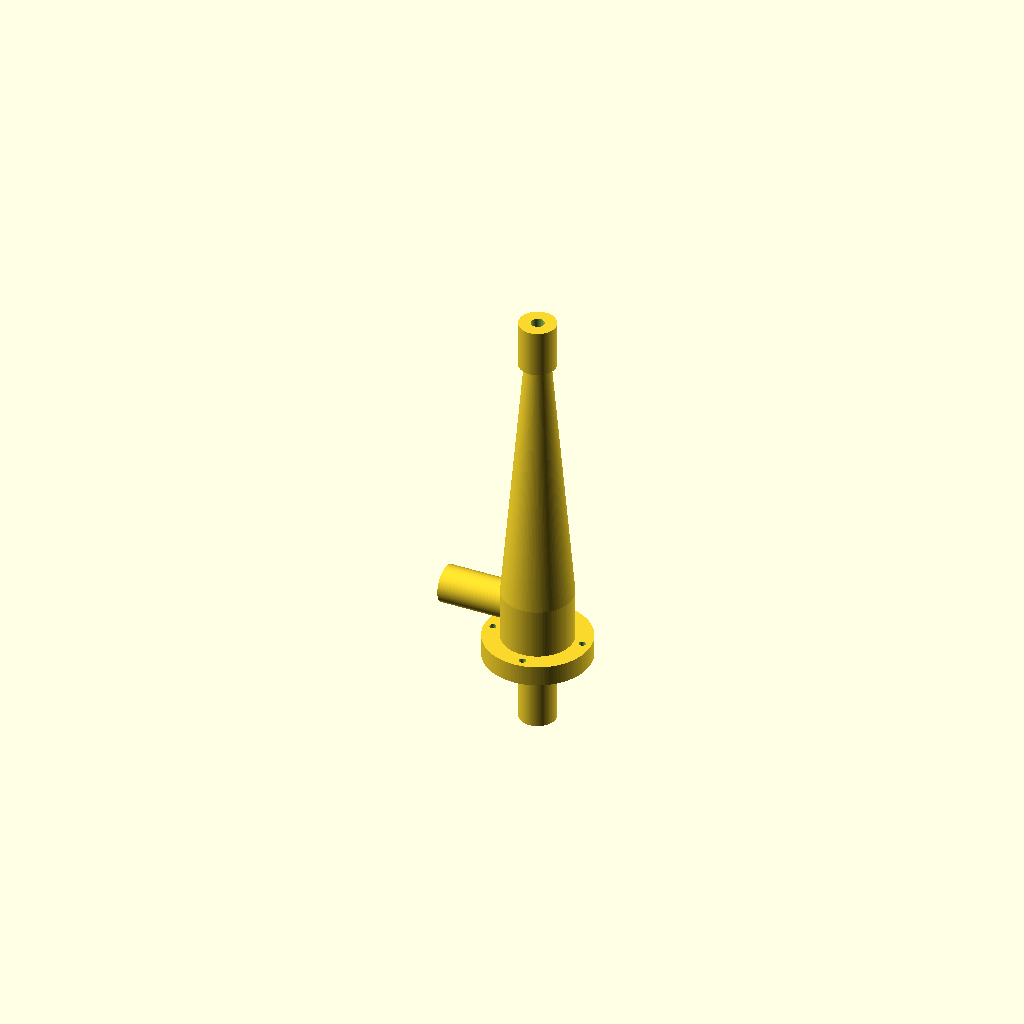
Cell 1: rendered with the file's own defaults.
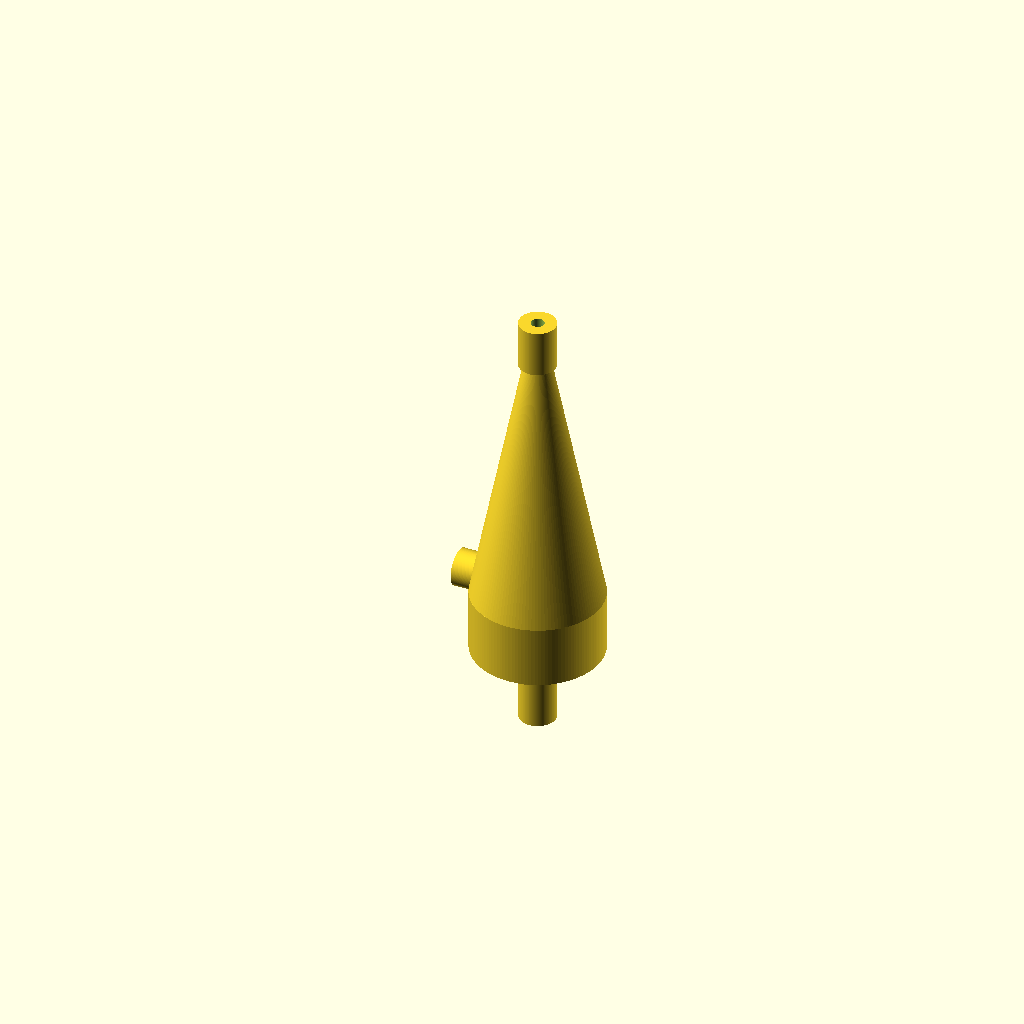
Cell 2 — dc set to 80, the other parameters unchanged.
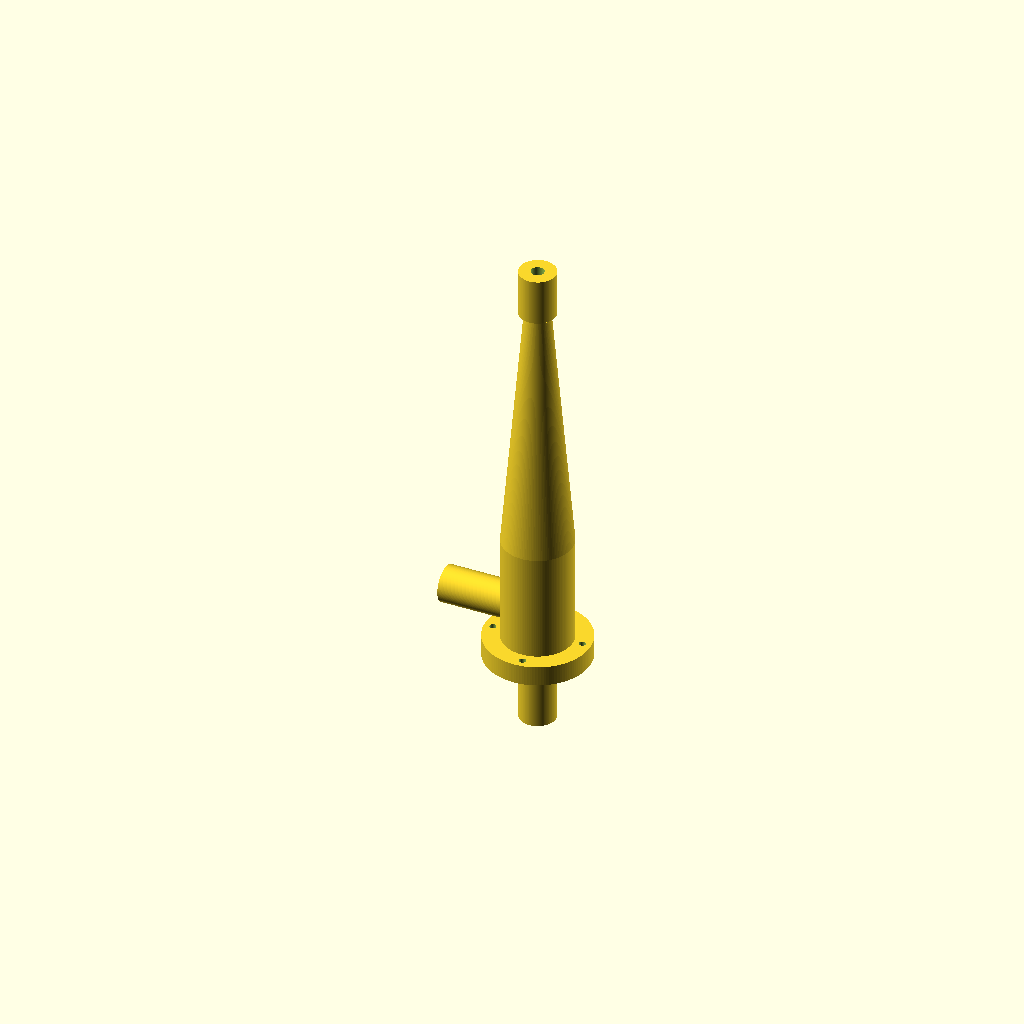
Cell 3 — hc set to 80, the other parameters unchanged.
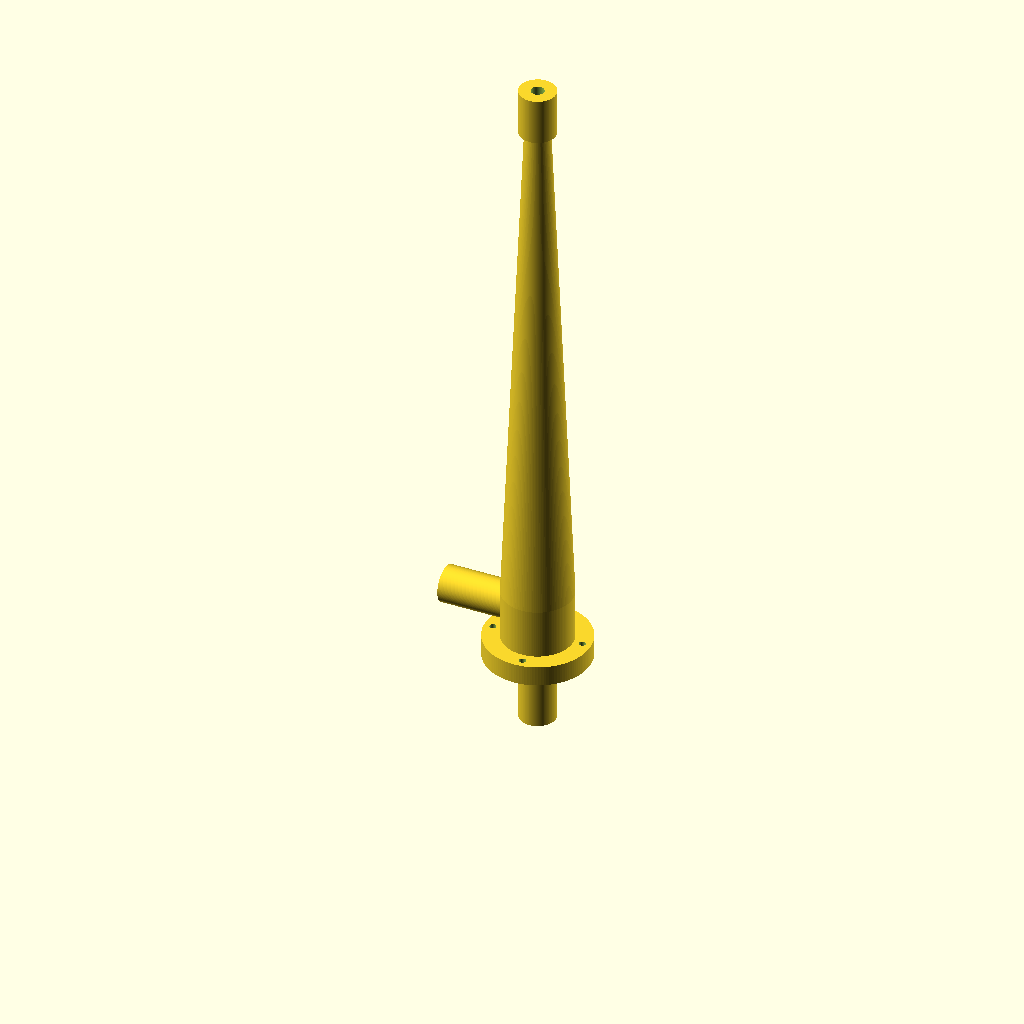
Cell 4 — lc set to 360, the other parameters unchanged.
One fixed orthographic camera (rotation 55°, 0°, 25°; colour scheme Cornfield) for every cell.
The OpenSCAD source (hydrocyclone_concept.scad):
$fn = 128;
render_mode = is_undef(render_mode) ? "assembly" : render_mode;

// Parametric hydrocyclone concept for layout and 3D-print iteration.
// Units: millimeters.
// This is a geometry study model, not a certified pressure vessel.

dc = 40; // Inner diameter of cylindrical vortex chamber
hc = 40; // Height of cylindrical vortex chamber
lc = 180; // Cone length
do_inner = 14; // Vortex finder inner diameter
vf_insert = 18.5; // Vortex finder insertion depth below the removable lid
du = 9; // Lower outlet diameter
bottom_stub_len = 27.9; // Lower straight outlet for connection to a separate collector
bottom_stub_od = 25; // Outer diameter of the lower outlet stub for a 25 mm PP connection

wall = 4; // Minimum wall thickness
top_cap = 6; // Removable lid thickness
flange_thickness = 6; // Body flange thickness at the split line
join_overlap = 2; // Solid overlap so boolean unions stay connected
port_overlap = 4; // Extra overlap for bores so they remain visibly through
vf_outer_od = do_inner + 2 * wall; // Solid inner sleeve diameter of the vortex finder

outlet_stub_len = 48; // Straight outlet stub above the removable lid
outlet_stub_od = 25; // Outer diameter of outlet stub
outlet_stub_id = 17; // Bore for top outlet connection sized around a 25 mm PP pipe wall
outlet_transition_len = 14; // Internal transition length from the 25 mm connector bore to the vortex finder

inlet_pipe_od = 25; // External connection sized for a 25 mm PP pipe
inlet_pipe_id = 17; // Approximate bore for a 25 mm PP pipe connection
inlet_slot_w = 8; // Tangential slot width at the chamber wall
inlet_slot_h = 10; // Tangential slot height
inlet_outer_slot_w = inlet_slot_w + 2 * wall;
inlet_outer_slot_h = inlet_slot_h + 2 * wall;
inlet_stub_len = 48; // Straight external pipe length before the transition
inlet_transition_len = 22; // Reducer length from the pipe connection to the nozzle
inlet_body_penetration = 8; // Outer reducer penetration into the main body for a true union
inlet_nozzle_intrusion = 4; // Inner flow penetration into the chamber
inlet_z = 10; // Lower Z of the tangential slot from the open chamber top

flange_od = 72; // Outer diameter of the split flange for the printable body/lid joint
flange_hole_d = 4.5; // Through holes for M4 hardware
flange_hole_count = 4; // Bolt count around the flange
flange_bcd = 60; // Bolt circle diameter
bolt_angle_offset = 6.25; // Rotate the bolt pattern away from the inlet stub without moving the next hole under the opposite pipe

outer_dc = dc + 2 * wall;
outer_du = du + 2 * wall;

cone_z = hc;
bottom_stub_z = cone_z + lc;
inlet_outer_slot_center_y = outer_dc / 2 - inlet_outer_slot_w / 2;
inlet_slot_center_y = dc / 2 - inlet_slot_w / 2;
inlet_pipe_center_y = inlet_outer_slot_center_y;
inlet_center_z = inlet_z + inlet_slot_h / 2;
split_raise = max(2, inlet_pipe_od / 2 - inlet_center_z + 2); // Lift the split plane above the round inlet crown
vf_tip_margin_below_inlet = 8; // Push the vortex finder tip clearly below the inlet window to reduce short-circuit flow
vf_insert_min_visible = inlet_z + inlet_slot_h + split_raise + vf_tip_margin_below_inlet; // Keep the vortex finder tip below the inlet opening when viewed from the feed side
vf_insert_effective = max(vf_insert, vf_insert_min_visible);

module bolt_holes(z0, h) {
  for (i = [0:flange_hole_count - 1])
    rotate([0, 0, bolt_angle_offset + i * 360 / flange_hole_count])
      translate([flange_bcd / 2, 0, z0])
        cylinder(h=h, d=flange_hole_d);
}

module inlet_outer_manifold() {
  union() {
    translate([-inlet_stub_len - inlet_transition_len - join_overlap, inlet_pipe_center_y, inlet_center_z])
      rotate([0, 90, 0])
        cylinder(h=inlet_stub_len + join_overlap, d=inlet_pipe_od);

    hull() {
      translate([-inlet_transition_len - join_overlap, inlet_pipe_center_y, inlet_center_z])
        rotate([0, 90, 0])
          cylinder(h=1 + join_overlap, d=inlet_pipe_od);
      translate(
        [
          inlet_body_penetration - 1,
          inlet_outer_slot_center_y - inlet_outer_slot_w / 2,
          inlet_z - wall,
        ]
      )
        cube([1, inlet_outer_slot_w, inlet_outer_slot_h]);
    }
  }
}

module inlet_flow_volume() {
  union() {
    translate([-inlet_stub_len - inlet_transition_len - join_overlap - 1, inlet_pipe_center_y, inlet_center_z])
      rotate([0, 90, 0])
        cylinder(h=inlet_stub_len + join_overlap + 1, d=inlet_pipe_id);

    hull() {
      translate([-inlet_transition_len - join_overlap, inlet_pipe_center_y, inlet_center_z])
        rotate([0, 90, 0])
          cylinder(h=1 + join_overlap, d=inlet_pipe_id);
      translate(
        [
          0,
          inlet_slot_center_y - inlet_slot_w / 2,
          inlet_z,
        ]
      )
        cube([1, inlet_slot_w, inlet_slot_h]);
    }

    // Shape the final slot opening by the chamber radius instead of a flat nozzle end.
    intersection() {
      translate(
        [
          -1,
          inlet_slot_center_y - inlet_slot_w / 2,
          inlet_z,
        ]
      )
        cube([inlet_nozzle_intrusion + 1, inlet_slot_w, inlet_slot_h]);
      translate([0, 0, -join_overlap])
        cylinder(h=hc + 2 * join_overlap, d=dc);
    }
  }
}

module body_outer_shell() {
  union() {
    translate([0, 0, -split_raise])
      cylinder(h=flange_thickness + split_raise, d=flange_od);
    translate([0, 0, -split_raise])
      cylinder(h=hc + split_raise, d=outer_dc);
    translate([0, 0, cone_z])
      cylinder(h=lc, d1=outer_dc, d2=outer_du);
    translate([0, 0, bottom_stub_z - port_overlap])
      cylinder(h=bottom_stub_len + port_overlap, d=bottom_stub_od);

    inlet_outer_manifold();
  }
}

module body_flow_volume() {
  union() {
    translate([0, 0, -split_raise - 1])
      cylinder(h=hc + split_raise + 1, d=dc);
    translate([0, 0, cone_z])
      cylinder(h=lc, d1=dc, d2=du);
    translate([0, 0, bottom_stub_z - port_overlap])
      cylinder(h=bottom_stub_len + wall + port_overlap, d=du);

    inlet_flow_volume();
    bolt_holes(-split_raise - 1, flange_thickness + split_raise + 2);
  }
}

module lid_outer_shell() {
  union() {
    translate([0, 0, -split_raise - top_cap])
      cylinder(h=top_cap, d=flange_od);
    translate([0, 0, -split_raise - top_cap - outlet_stub_len])
      cylinder(h=outlet_stub_len + port_overlap, d=outlet_stub_od);
    translate([0, 0, -split_raise - top_cap])
      cylinder(h=top_cap + vf_insert_effective, d=vf_outer_od);
  }
}

module lid_flow_volume() {
  union() {
    translate([0, 0, -split_raise - top_cap - outlet_stub_len - port_overlap - 1])
      cylinder(h=outlet_stub_len + top_cap + port_overlap + 1 - outlet_transition_len, d=outlet_stub_id);
    translate([0, 0, -split_raise - outlet_transition_len])
      cylinder(h=outlet_transition_len, d1=outlet_stub_id, d2=do_inner);
    translate([0, 0, -split_raise - port_overlap])
      cylinder(h=vf_insert_effective + port_overlap, d=do_inner);

    bolt_holes(-split_raise - top_cap - 1, top_cap + 2);
  }
}

module hydrocyclone_body_part() {
  difference() {
    body_outer_shell();
    body_flow_volume();
  }
}

module hydrocyclone_lid_part() {
  difference() {
    lid_outer_shell();
    lid_flow_volume();
  }
}

module hydrocyclone_assembly() {
  hydrocyclone_body_part();
  hydrocyclone_lid_part();
}

module hydrocyclone_exploded() {
  hydrocyclone_body_part();
  translate([0, 0, -split_raise - top_cap - 12])
    hydrocyclone_lid_part();
}

if (render_mode == "none")
  ;
else if (render_mode == "body")
  hydrocyclone_body_part();
else if (render_mode == "lid")
  hydrocyclone_lid_part();
else if (render_mode == "exploded")
  hydrocyclone_exploded();
else
  hydrocyclone_assembly();
Parameter table extracted from the source (name, type, default, range or options):
dc: number, default 40
hc: number, default 40
lc: number, default 180
do_inner: number, default 14
vf_insert: number, default 18.5
du: number, default 9
bottom_stub_len: number, default 27.9
bottom_stub_od: number, default 25
wall: number, default 4
top_cap: number, default 6
flange_thickness: number, default 6
join_overlap: number, default 2
port_overlap: number, default 4
outlet_stub_len: number, default 48
outlet_stub_od: number, default 25
outlet_stub_id: number, default 17
outlet_transition_len: number, default 14
inlet_pipe_od: number, default 25
inlet_pipe_id: number, default 17
inlet_slot_w: number, default 8
inlet_slot_h: number, default 10
inlet_stub_len: number, default 48
inlet_transition_len: number, default 22
inlet_body_penetration: number, default 8
inlet_nozzle_intrusion: number, default 4
inlet_z: number, default 10
flange_od: number, default 72
flange_hole_d: number, default 4.5
flange_hole_count: number, default 4
flange_bcd: number, default 60
bolt_angle_offset: number, default 6.25
vf_tip_margin_below_inlet: number, default 8
